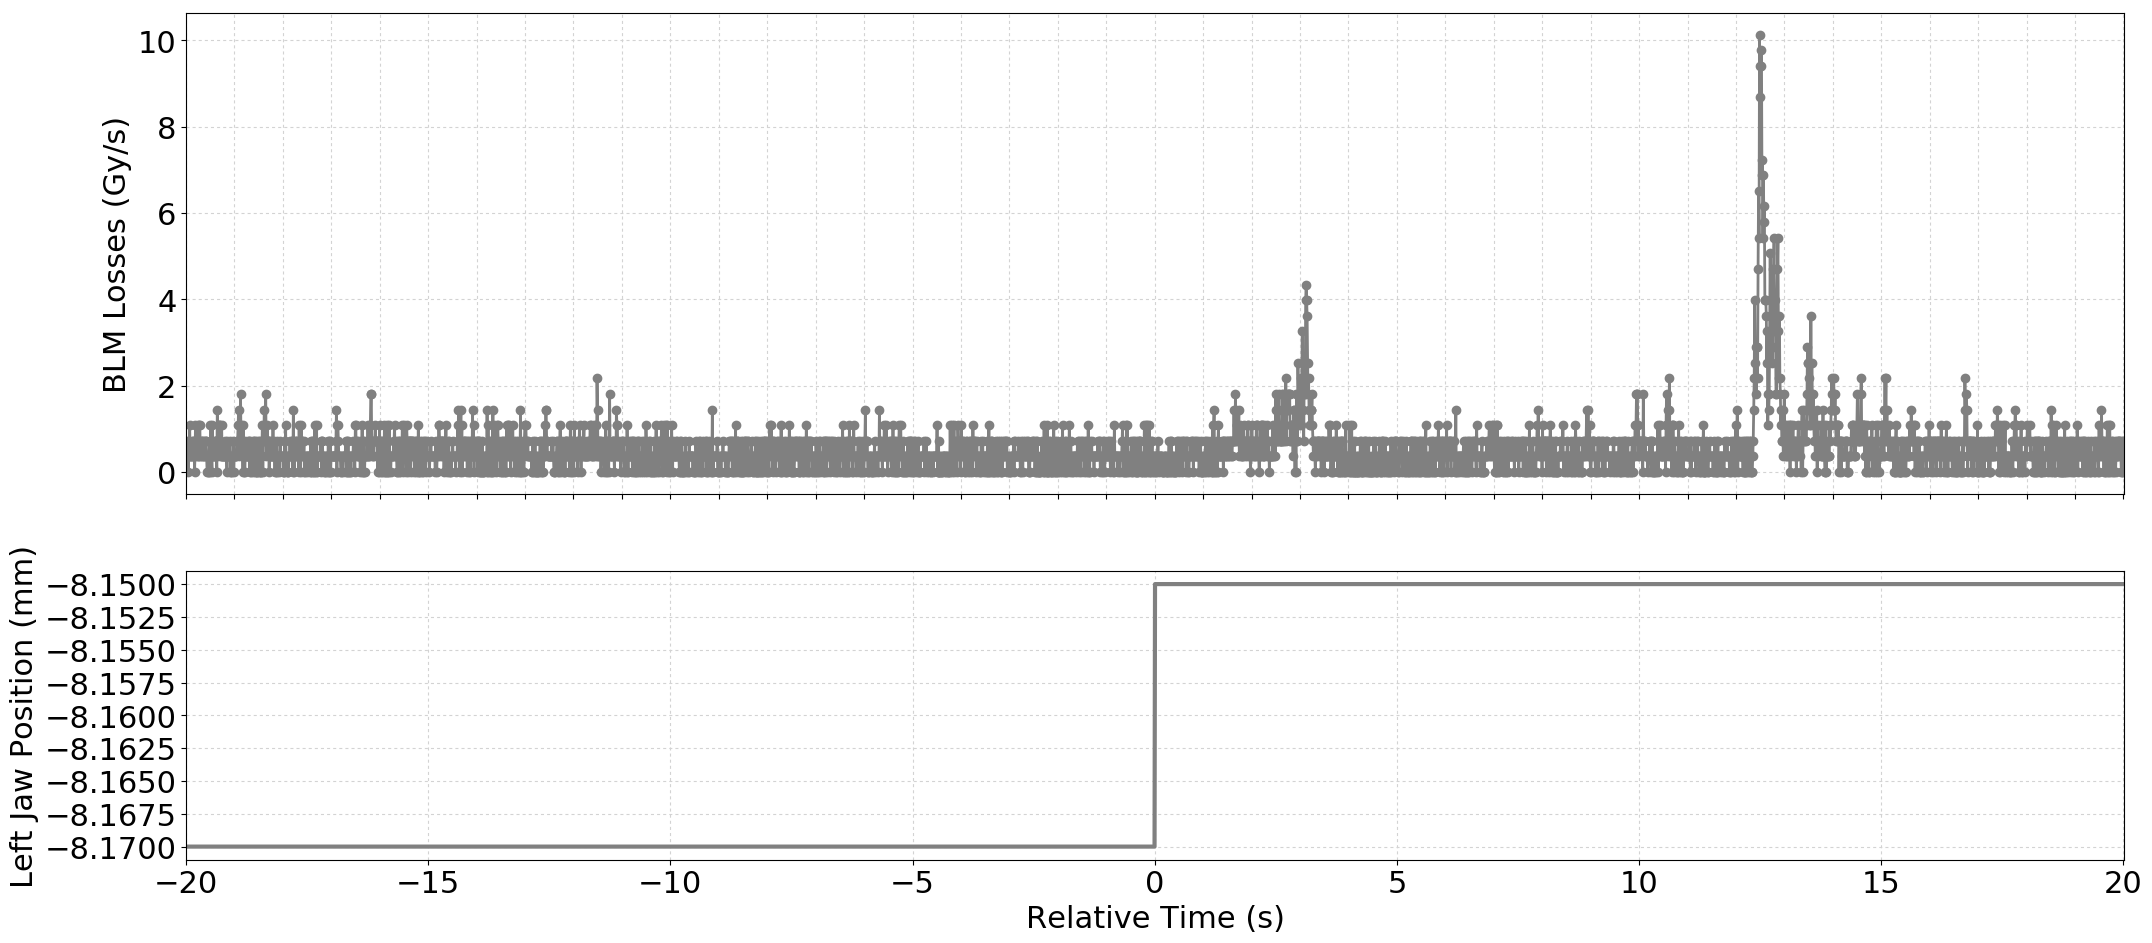

The file beside this chart, header and first rows:
Timestamp, position, BLMTI.04R6.B1E11_TCSP.A4R6.B1
1493559233410, -8.17, 3.6200000000000004e-07
1493559233420, -8.17, 7.240000000000001e-07
1493559233430, -8.17, 3.6200000000000004e-07
1493559233440, -8.17, 3.6200000000000004e-07
1493559233450, -8.17, 0.0
1493559233460, -8.17, 7.240000000000001e-07
1493559233470, -8.17, 3.6200000000000004e-07
1493559233480, -8.17, 1.0859999999999999e-06
1493559233490, -8.17, 3.6200000000000004e-07
1493559233500, -8.17, 3.6200000000000004e-07
1493559233510, -8.17, 3.6200000000000004e-07
1493559233520, -8.17, 3.6200000000000004e-07
1493559233530, -8.17, 7.240000000000001e-07
1493559233540, -8.17, 7.240000000000001e-07
1493559233550, -8.17, 3.6200000000000004e-07
1493559233560, -8.17, 3.6200000000000004e-07
1493559233570, -8.17, 7.240000000000001e-07
1493559233580, -8.17, 0.0
1493559233590, -8.17, 3.6200000000000004e-07
1493559233600, -8.17, 1.0859999999999999e-06
1493559233610, -8.17, 7.240000000000001e-07
1493559233620, -8.17, 7.240000000000001e-07
1493559233630, -8.17, 7.240000000000001e-07
1493559233640, -8.17, 3.6200000000000004e-07
1493559233650, -8.17, 3.6200000000000004e-07
1493559233660, -8.17, 1.0859999999999999e-06
1493559233670, -8.17, 3.6200000000000004e-07
1493559233680, -8.17, 1.0859999999999999e-06
1493559233690, -8.17, 1.0859999999999999e-06
1493559233700, -8.17, 3.6200000000000004e-07
1493559233710, -8.17, 7.240000000000001e-07
1493559233720, -8.17, 7.240000000000001e-07
1493559233730, -8.17, 3.6200000000000004e-07
1493559233740, -8.17, 3.6200000000000004e-07
1493559233750, -8.17, 7.240000000000001e-07
1493559233760, -8.17, 7.240000000000001e-07
1493559233770, -8.17, 3.6200000000000004e-07
1493559233780, -8.17, 3.6200000000000004e-07
1493559233790, -8.17, 7.240000000000001e-07
1493559233800, -8.17, 3.6200000000000004e-07
1493559233810, -8.17, 7.240000000000001e-07
1493559233820, -8.17, 7.240000000000001e-07
1493559233830, -8.17, 3.6200000000000004e-07
1493559233840, -8.17, 0.0
1493559233850, -8.17, 0.0
1493559233860, -8.17, 3.6200000000000004e-07
1493559233870, -8.17, 0.0
1493559233880, -8.17, 3.6200000000000004e-07
1493559233890, -8.17, 7.240000000000001e-07
1493559233900, -8.17, 0.0
1493559233910, -8.17, 1.0859999999999999e-06
1493559233920, -8.17, 3.6200000000000004e-07
1493559233930, -8.17, 3.6200000000000004e-07
1493559233940, -8.17, 0.0
1493559233950, -8.17, 1.0859999999999999e-06
1493559233960, -8.17, 3.6200000000000004e-07
1493559233970, -8.17, 3.6200000000000004e-07
1493559233980, -8.17, 3.6200000000000004e-07
1493559233990, -8.17, 3.6200000000000004e-07
1493559234000, -8.17, 7.240000000000001e-07
... 3,938 more rows
